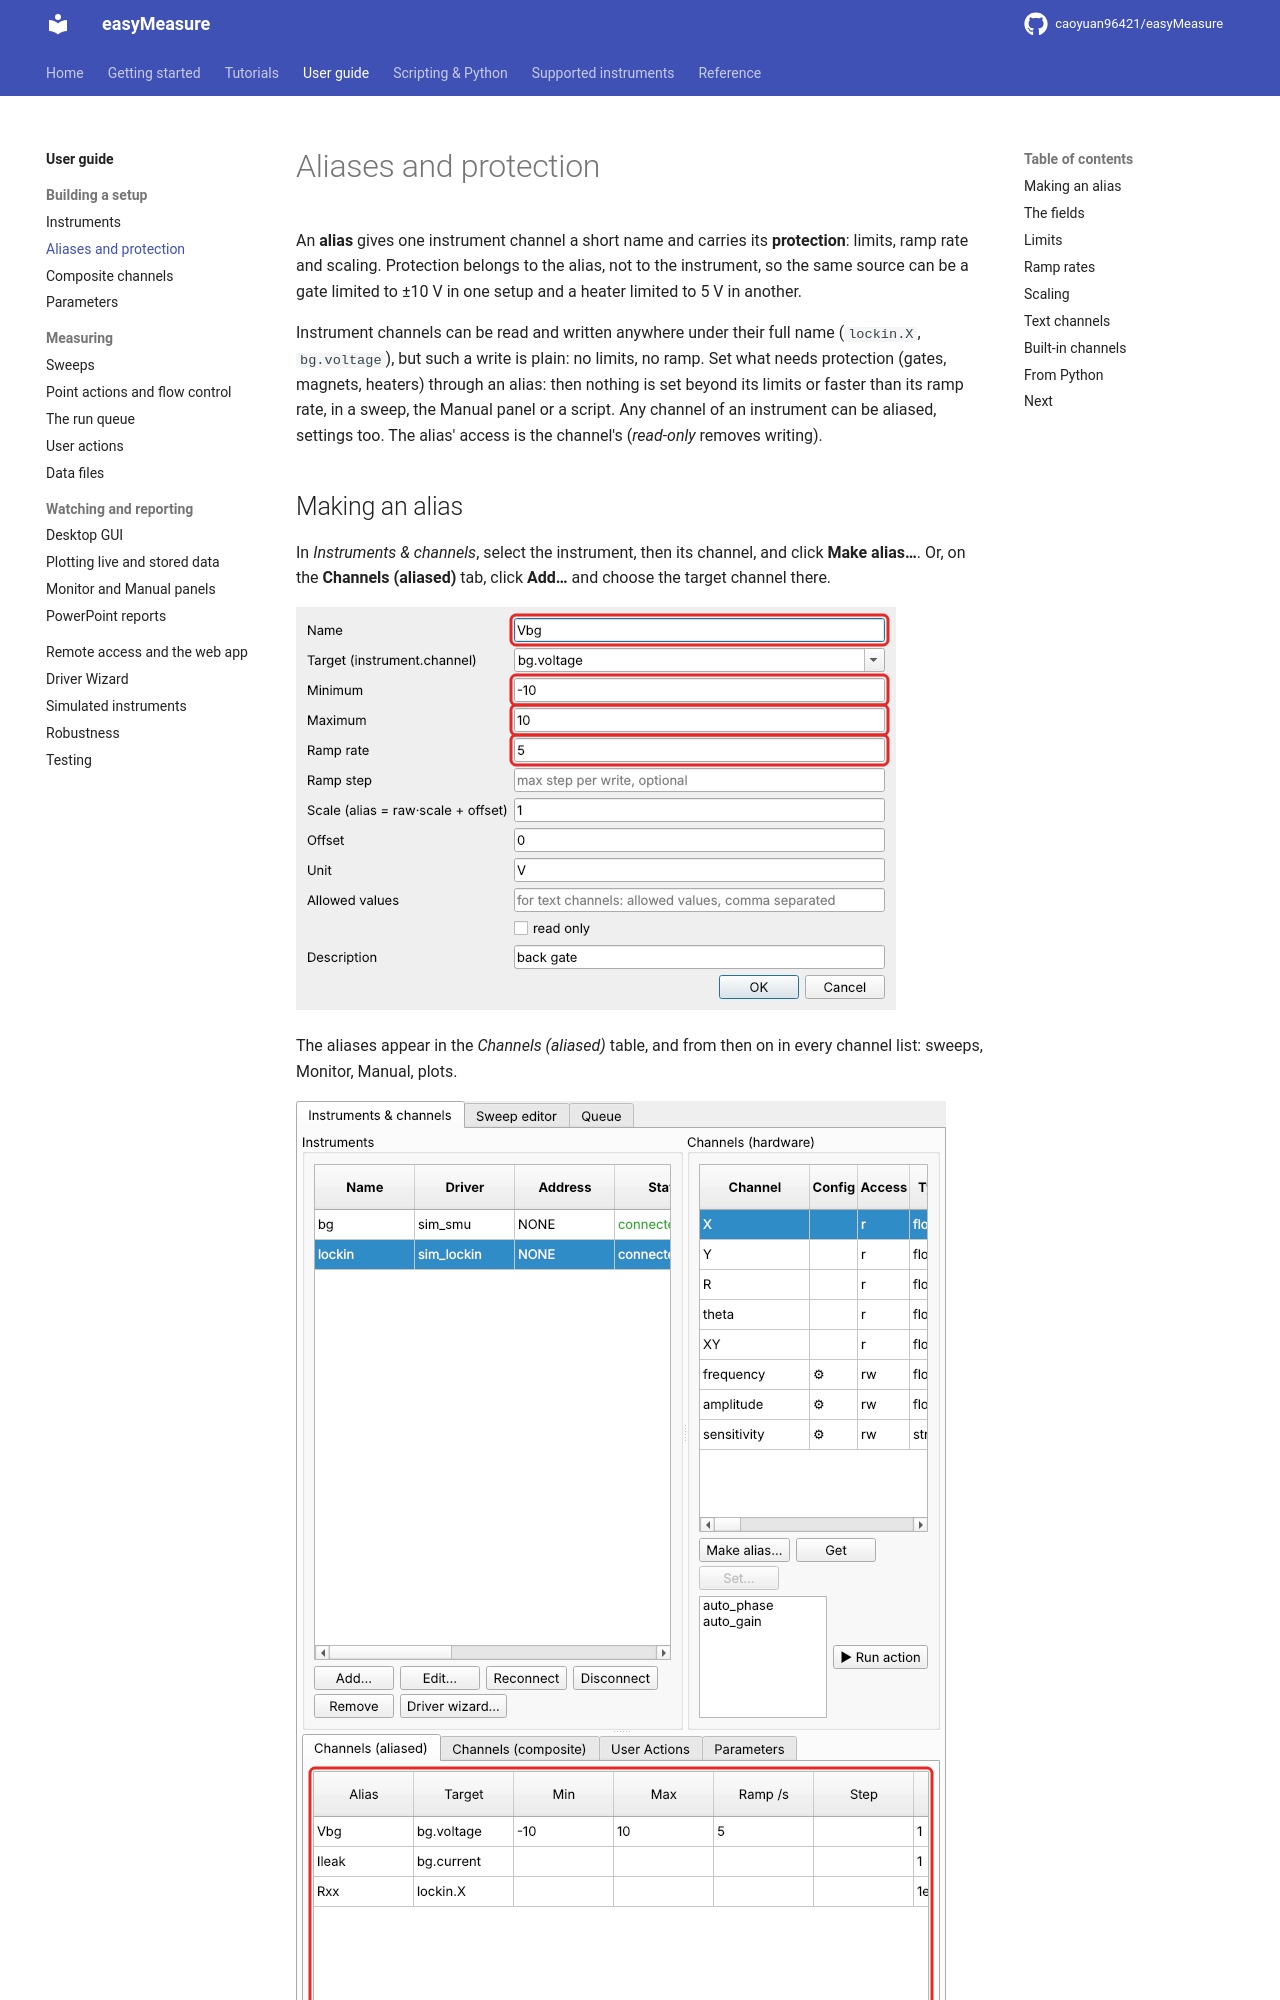

repository: caoyuan96421/easyMeasure · page: guide/aliases/index.html · generator: mkdocs

# Aliases and protection

An **alias** gives one instrument channel a short name and carries its
**protection**: limits, ramp rate and scaling. Protection belongs to the alias, not
to the instrument, so the same source can be a gate limited to ±10 V in one setup and
a heater limited to 5 V in another.

Instrument channels can be read and written anywhere under their full name
(`lockin.X`, `bg.voltage`), but such a write is plain: no limits, no ramp. Set what
needs protection (gates, magnets, heaters) through an alias: then nothing is set
beyond its limits or faster than its ramp rate, in a sweep, the Manual panel or a
script. Any channel of an instrument can be aliased, settings too. The alias' access
is the channel's (*read-only* removes writing).

## Making an alias

In *Instruments & channels*, select the instrument, then its channel, and click
**Make alias…**. Or, on the **Channels (aliased)** tab, click **Add…** and choose the target
channel there.

![The alias dialog](../images/qs-alias-vbg.png)

The aliases appear in the *Channels (aliased)* table, and from then on in every channel list:
sweeps, Monitor, Manual, plots.

![The alias list](../images/qs-aliases.png)

Select an alias and click **Edit…** to change it, or **Remove** to delete it
(refused while a composite channel uses it).

## The fields

| field | meaning |
|---|---|
| **Name** | the alias name, used everywhere: sweeps, monitor, scripts, Manual panel |
| **Target** | the instrument channel, `instrument.channel` |
| **Minimum**, **Maximum** | hard limits, in alias units. A value outside is refused, and nothing is written |
| **Ramp rate** | the fastest change allowed, in alias units per second. Empty: jump |
| **Ramp step** | optional: the largest step per write while ramping |
| **Scale**, **Offset** | alias value = instrument value × scale + offset (amplifier gain, divider, unit change) |
| **Unit** | shown in the front ends and data files |
| **Allowed values** | text channels: the values that may be written; narrows the instrument's own list |
| **Read only** | refuse every write through this alias |
| **Description** | free text, shown as a tooltip |
